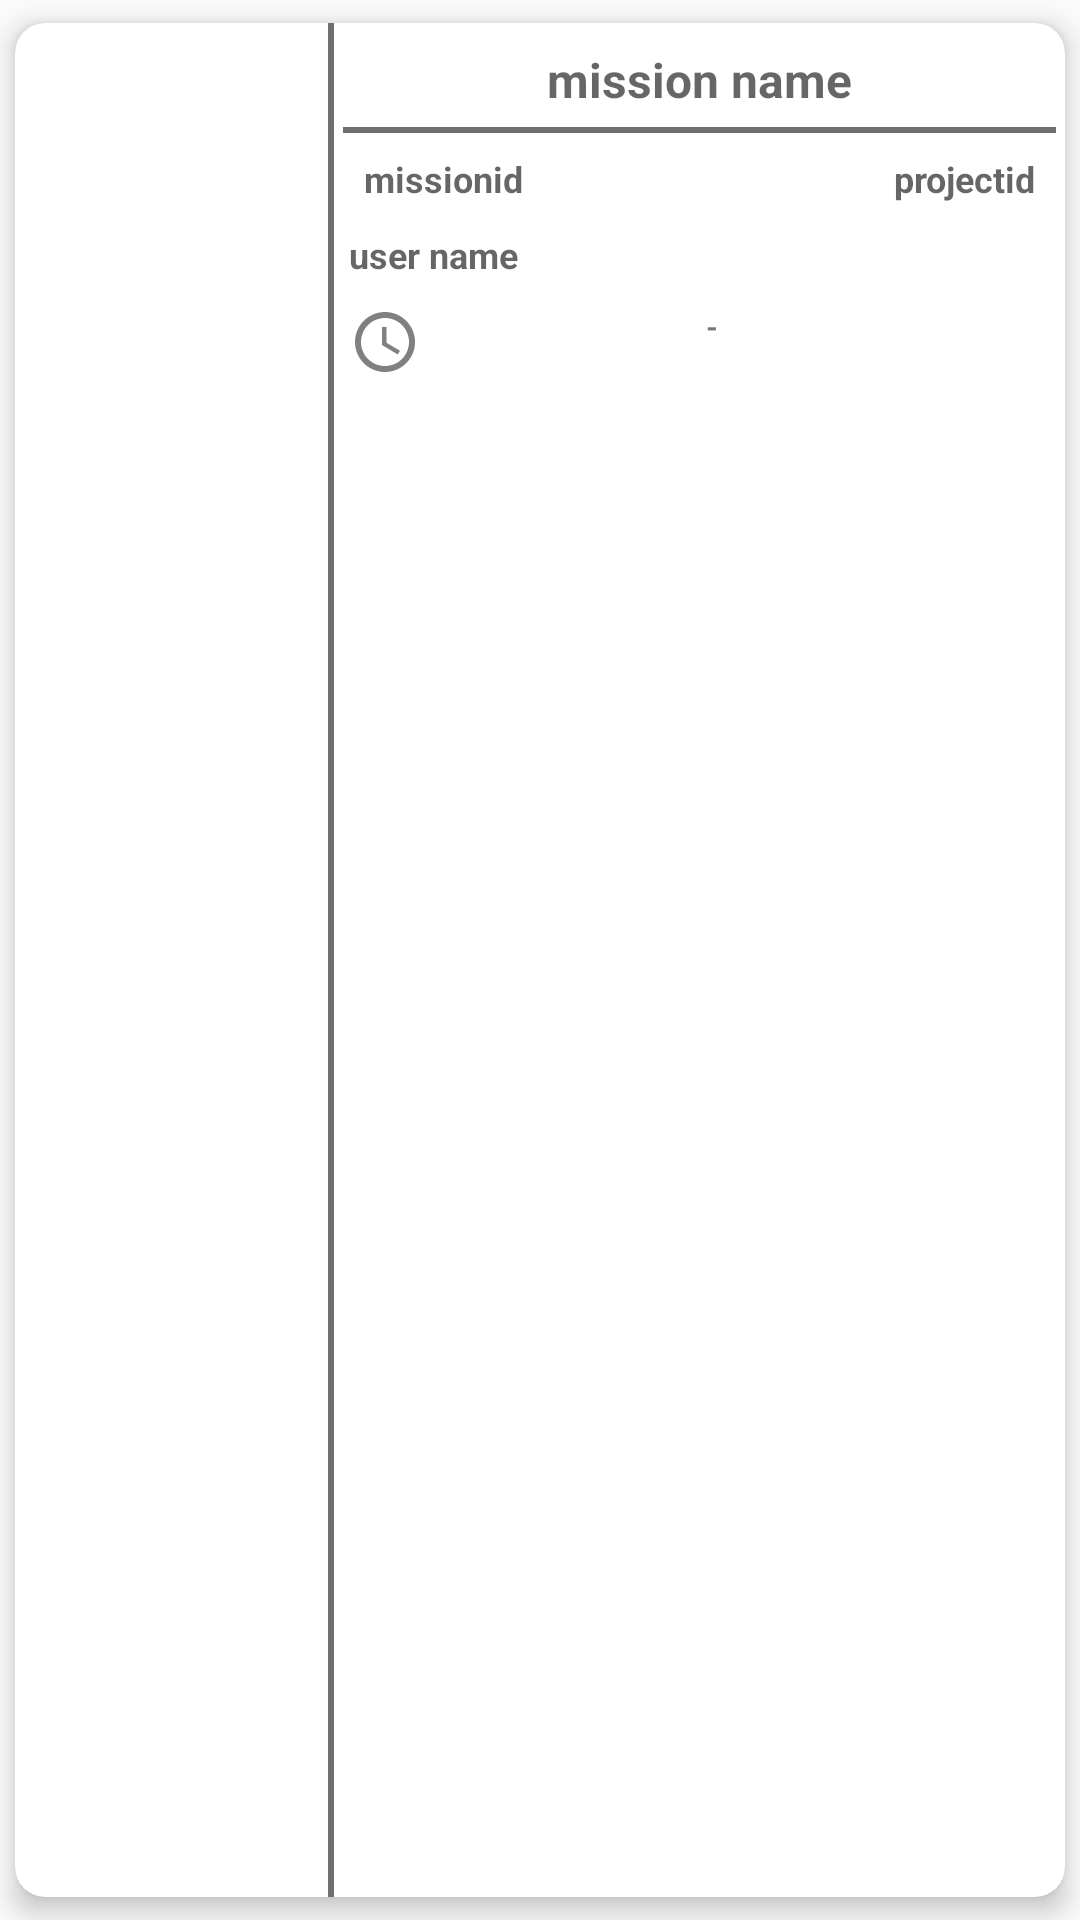

Here is an Android app screen rendered from its layout file. Give the layout XML and the strings, colors and styles it references.
<!-- AndroidManifest.xml: application theme AppTheme -->
<!-- res/layout/mission_item_layout.xml -->
<?xml version="1.0" encoding="utf-8"?>
<android.support.v7.widget.CardView xmlns:android="http://schemas.android.com/apk/res/android"
    xmlns:card_view="http://schemas.android.com/apk/res-auto"
    android:id="@+id/card_view"
    android:layout_width="match_parent"
    android:layout_height="160dp"
    android:foreground="?attr/selectableItemBackgroundBorderless"
    card_view:cardCornerRadius="10dp"
    card_view:cardElevation="5dp"
    card_view:cardPreventCornerOverlap="false"
    card_view:cardUseCompatPadding="true">

    <LinearLayout
        android:id="@+id/card_view_item"
        android:layout_width="match_parent"
        android:layout_height="match_parent"
        android:orientation="horizontal"
        android:weightSum="1">

        <LinearLayout
            android:layout_width="0dp"
            android:layout_height="match_parent"
            android:layout_weight=".3"
            android:gravity="center"
            android:orientation="vertical">

            <ImageView
                android:id="@+id/mission_icon"
                android:layout_width="50dp"
                android:layout_height="50dp"
                android:background="@drawable/ic_flight_takeoff_white_24dp" />

        </LinearLayout>

        <View
            android:layout_width="2dp"
            android:layout_height="match_parent"
            android:background="@color/black_overlay" />

        <LinearLayout
            android:layout_width="0dp"
            android:layout_height="match_parent"
            android:layout_marginTop="5dp"
            android:layout_weight=".7"
            android:orientation="vertical"
            android:padding="3dp">

            <TextView
                android:id="@+id/mission_name"
                android:layout_width="match_parent"
                android:layout_height="wrap_content"
                android:layout_marginBottom="5dp"
                android:gravity="center"
                android:hint="mission name"
                android:textSize="16sp"
                android:textStyle="bold" />

            <View
                android:layout_width="wrap_content"
                android:layout_height="2dp"
                android:background="@color/black_overlay" />

            <LinearLayout
                android:layout_width="match_parent"
                android:layout_height="wrap_content"
                android:layout_marginLeft="5dp"
                android:layout_marginRight="5dp"
                android:layout_marginTop="5dp"
                android:orientation="horizontal"
                android:padding="2dp"
                android:weightSum="2">

                <TextView
                    android:id="@+id/mission_id"
                    android:layout_width="wrap_content"
                    android:layout_height="wrap_content"
                    android:layout_weight="1"
                    android:hint="missionid"
                    android:textSize="12sp"
                    android:textStyle="bold" />

                <TextView
                    android:id="@+id/project_id"
                    android:layout_width="wrap_content"
                    android:layout_height="wrap_content"
                    android:layout_weight="1"
                    android:hint="projectid"
                    android:textAlignment="textEnd"
                    android:textSize="12sp"
                    android:textStyle="bold" />

            </LinearLayout>

            <TextView
                android:id="@+id/user_name"
                android:layout_width="match_parent"
                android:layout_height="wrap_content"
                android:layout_marginTop="5dp"
                android:drawableLeft="@drawable/ic_user"
                android:drawablePadding="5dp"
                android:hint="user name"
                android:padding="2dp"
                android:textSize="12sp"
                android:textStyle="bold" />

            <LinearLayout
                android:layout_width="match_parent"
                android:layout_height="wrap_content"
                android:layout_marginBottom="2dp"
                android:layout_marginTop="5dp"
                android:orientation="horizontal"
                android:padding="2dp"
                android:weightSum="2">

                <TextView
                    android:id="@+id/date"
                    android:layout_width="0dp"
                    android:layout_height="wrap_content"
                    android:layout_weight="1"
                    android:drawablePadding="4dp"
                    android:drawableStart="@drawable/ic_time_black_24dp"
                    android:hint=""
                    android:text=""
                    android:textSize="10sp"
                    android:textStyle="bold" />

                <TextView
                    android:id="@+id/time"
                    android:layout_width="0dp"
                    android:layout_height="wrap_content"
                    android:layout_weight="1"
                    android:hint=" time "
                    android:text=" - "
                    android:textSize="10sp"
                    android:textStyle="bold" />

            </LinearLayout>
        </LinearLayout>

    </LinearLayout>
</android.support.v7.widget.CardView>
<!-- resources referenced by this layout -->
<resources>
  <color name="black_overlay">#90000000</color>
  <!-- drawable ic_flight_takeoff_white_24dp (drawable) -->
  <vector xmlns:android="http://schemas.android.com/apk/res/android"
      android:width="24dp"
      android:height="24dp"
      android:tint="#FFFFFF"
      android:viewportHeight="24.0"
      android:viewportWidth="24.0">
      <path
          android:fillColor="#FF000000"
          android:pathData="M2.5,19h19v2h-19zM22.07,9.64c-0.21,-0.8 -1.04,-1.28 -1.84,-1.06L14.92,10l-6.9,-6.43 -1.93,0.51 4.14,7.17 -4.97,1.33 -1.97,-1.54 -1.45,0.39 1.82,3.16 0.77,1.33 1.6,-0.43 5.31,-1.42 4.35,-1.16L21,11.49c0.81,-0.23 1.28,-1.05 1.07,-1.85z" />
  </vector>
  <!-- drawable ic_time_black_24dp (drawable) -->
  <vector xmlns:android="http://schemas.android.com/apk/res/android"
      android:width="24dp"
      android:height="24dp"
      android:tint="#808080"
      android:viewportHeight="24.0"
      android:viewportWidth="24.0">
      <path
          android:fillColor="#FF000000"
          android:pathData="M11.99,2C6.47,2 2,6.48 2,12s4.47,10 9.99,10C17.52,22 22,17.52 22,12S17.52,2 11.99,2zM12,20c-4.42,0 -8,-3.58 -8,-8s3.58,-8 8,-8 8,3.58 8,8 -3.58,8 -8,8zM12.5,7H11v6l5.25,3.15 0.75,-1.23 -4.5,-2.67z" />
  </vector>
  <style name="AppTheme" parent="Theme.AppCompat.Light.DarkActionBar">
          
          <item name="colorPrimary">@color/colorPrimary</item>
          <item name="colorPrimaryDark">@color/colorPrimaryDark</item>
          <item name="colorAccent">@color/colorAccent</item>
          
          <item name="actionOverflowMenuStyle">@style/OverflowMenu</item>
      </style>
  <color name="colorPrimary">#064760</color>
  <color name="colorPrimaryDark">#90064760</color>
  <color name="colorAccent">#50000000</color>
  <style name="OverflowMenu" parent="Widget.AppCompat.PopupMenu.Overflow">
          <item name="overlapAnchor">true</item>
          <item name="android:dropDownHorizontalOffset">?attr/actionBarSize</item>
      </style>
</resources>
